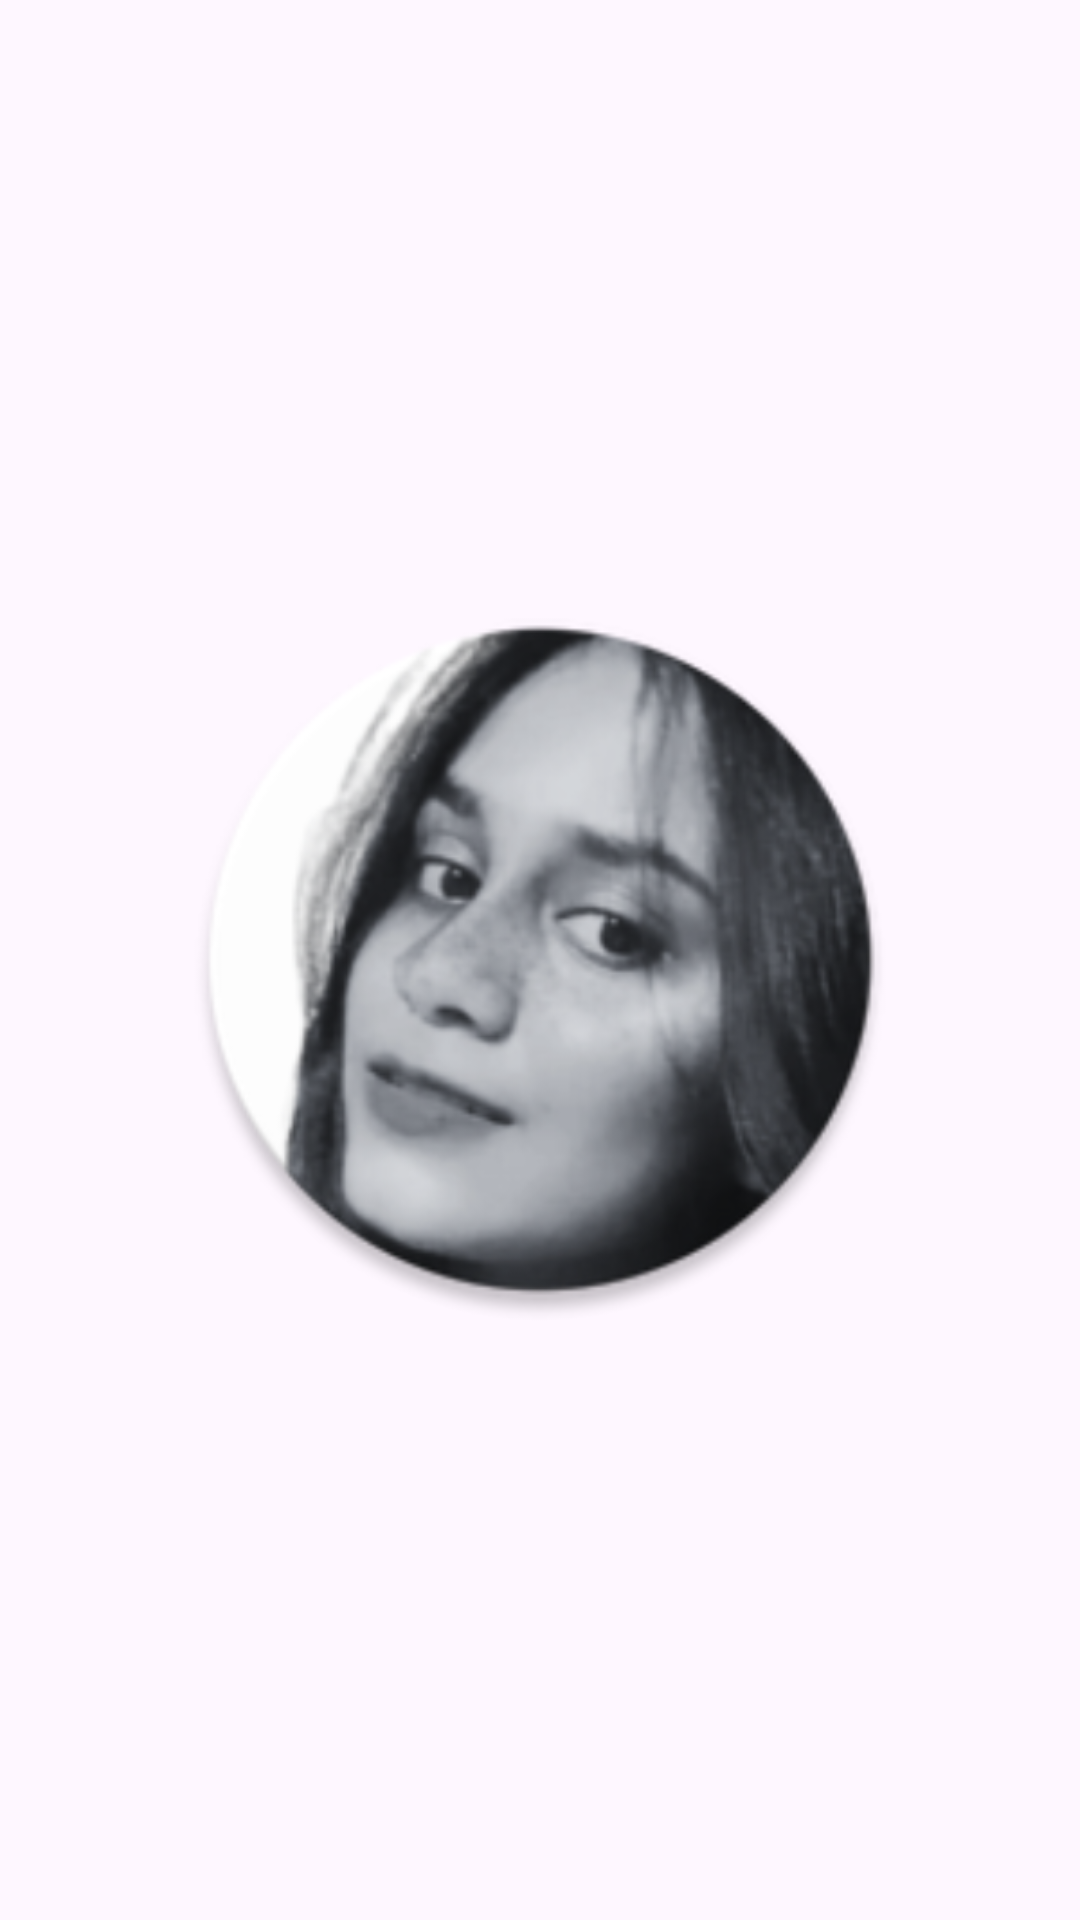

This screen was rendered from an Android layout file. Write that file and the resources it references.
<!-- AndroidManifest.xml: application theme Theme.Anumi -->
<!-- res/layout/activity_launch_screen.xml -->
<?xml version="1.0" encoding="utf-8"?>
<RelativeLayout xmlns:android="http://schemas.android.com/apk/res/android"
    android:layout_width="match_parent"
    android:layout_height="match_parent"
    android:gravity="center">

    <ImageView
        android:id="@+id/splash_icon"
        android:layout_width="300dp"
        android:layout_height="300dp"
        android:layout_centerInParent="true"
        android:contentDescription="@string/app_name"
        android:scaleType="centerCrop"
        android:src="@drawable/app_logo_full" />
</RelativeLayout>
<!-- resources referenced by this layout -->
<resources>
  <!-- drawable app_logo_full: png bitmap (drawable, 315845 bytes) -->
  <string name="app_name">Bhumi</string>
  <style name="Theme.Anumi" parent="Base.Theme.Anumi">
          <item name="android:fontFamily">@font/psb</item>
      </style>
  <style name="Base.Theme.Anumi" parent="Theme.Material3.DayNight.NoActionBar">
          
          
          <item name="android:fontFamily">@font/psb</item>
      </style>
</resources>
